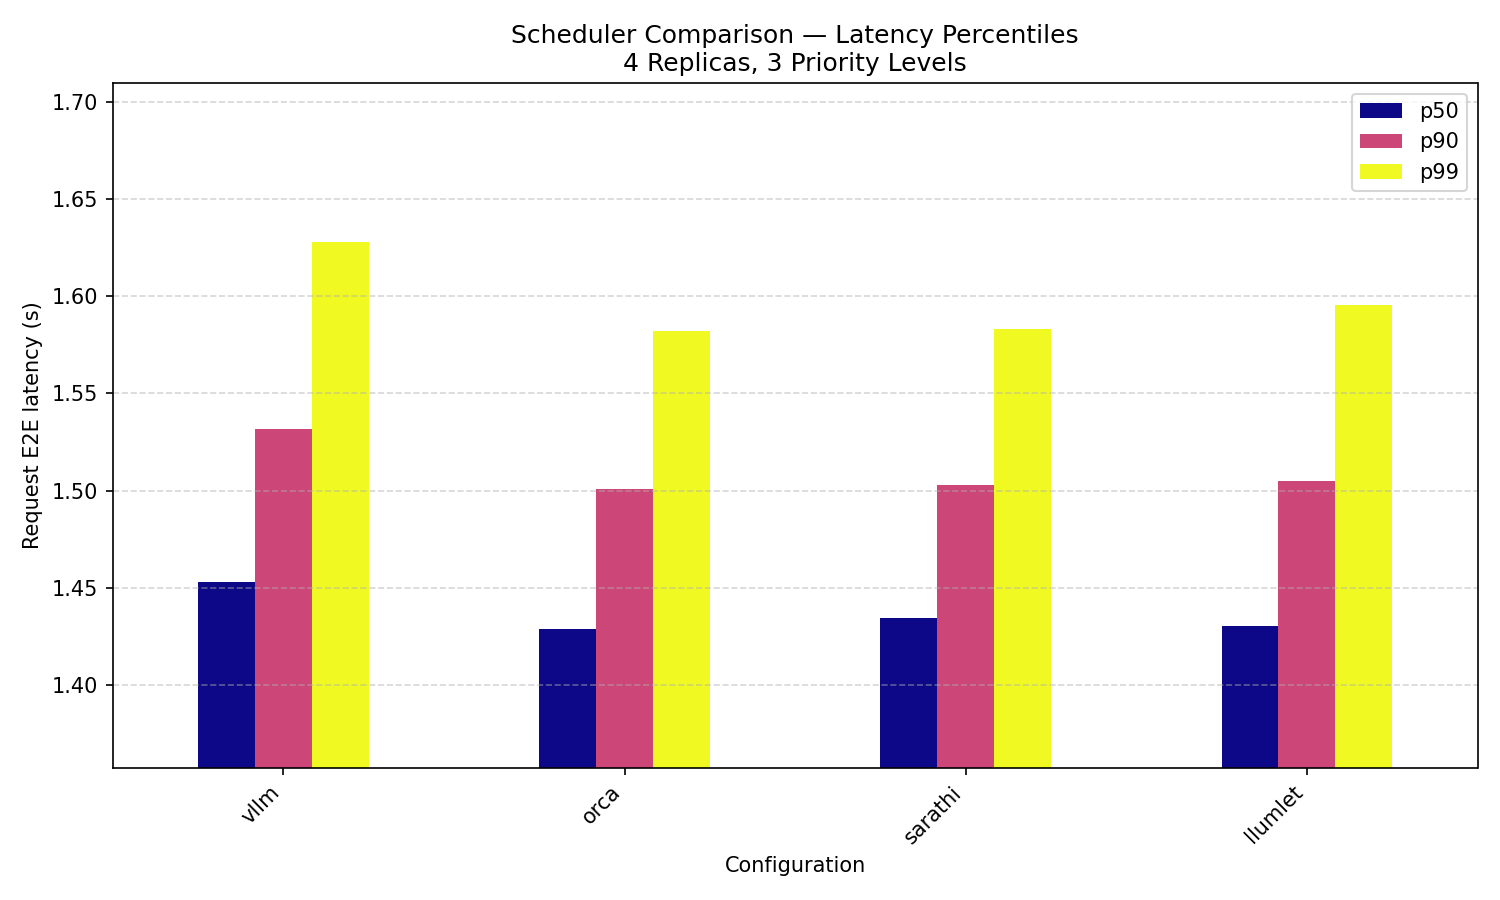

Data behind this chart, as committed beside it:
, p50, p90, p99, mean
vllm@3p, 1.453, 1.532, 1.628, 1.456
orca@3p, 1.429, 1.501, 1.582, 1.432
sarathi@3p, 1.434, 1.503, 1.583, 1.437
llumlet@3p, 1.43, 1.505, 1.595, 1.431
